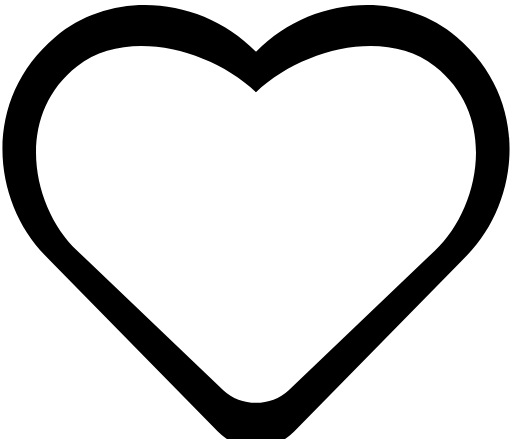
t = 0.00 s
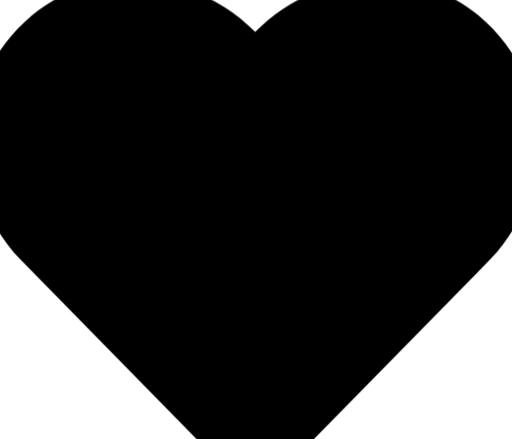
t = 0.45 s
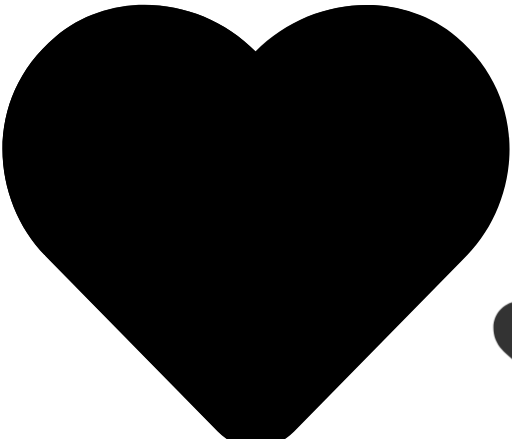
t = 0.83 s
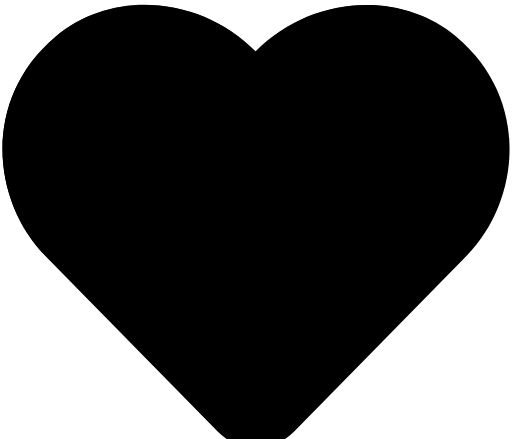
t = 1.20 s
t = 1.54 s: frame unchanged from t = 1.20 s, image omitted
t = 1.95 s: frame unchanged from t = 1.20 s, image omitted

The animated SVG that drew these frames (rendered in a browser with its animation timeline set to each time). Animation: 10 CSS @keyframes rules; one cycle of 1.95 s.

<svg
        xmlns="http://www.w3.org/2000/svg"
        width="105"
        height="90"
        viewBox="0 0 105 90"
        overflow="visible"
>
    <style>
        #heart-main {
        animation: main 800ms forwards;
        -webkit-animation: main 800ms forwards;
        }
        #heart-fill {
        animation: fill 800ms forwards;
        transform-origin: 50% 50%;
        animation-timing-function: cubic-bezier(0.83, 0, 0.17, 1);
        -webkit-animation: fill 800ms forwards;
        -webkit-transform-origin: 50% 50%;
        -webkit-animation-timing-function: cubic-bezier(0.83, 0, 0.17, 1);
        }
        #heart-sm-group {
        animation: group 100ms forwards;
        transform-origin: 50% 50%;
        animation-delay: 450ms;
        -webkit-animation: group 100ms forwards;
        -webkit-transform-origin: 50% 50%;
        -webkit-animation-delay: 450ms;
        }
        #heart-sm-1 {
        animation: heart-sm-1 1.5s forwards;
        animation-delay: 350ms;
        -webkit-animation: heart-sm-1 1.5s forwards;
        -webkit-animation-delay: 350ms;
        }
        #heart-sm-2 {
        animation: heart-sm-2 1.2s forwards;
        animation-delay: 300ms;
        -webkit-animation: heart-sm-2 1.2s forwards;
        -webkit-animation-delay: 300ms;
        }
        #heart-sm-3 {
        animation: heart-sm-3 1.2s forwards;
        animation-delay: 300ms;
        -webkit-animation: heart-sm-3 1.2s forwards;
        -webkit-animation-delay: 300ms;
        }
        #heart-sm-4 {
        animation: heart-sm-4 1.2s forwards;
        animation-delay: 300ms;
        -webkit-animation: heart-sm-4 1.2s forwards;
        -webkit-animation-delay: 300ms;
        }
        #heart-sm-5 {
        animation: heart-sm-5 1.2s forwards;
        animation-delay: 300ms;
        -webkit-animation: heart-sm-5 1.2s forwards;
        -webkit-animation-delay: 300ms;
        }
        #heart-sm-6 {
        animation: heart-sm-6 1.2s forwards;
        animation-delay: 300ms;
        -webkit-animation: heart-sm-6 1.2s forwards;
        -webkit-animation-delay: 300ms;
        }
        #heart-sm-7 {
        animation: heart-sm-7 1.2s forwards;
        animation-delay: 300ms;
        -webkit-animation: heart-sm-7 1.2s forwards;
        -webkit-animation-delay: 300ms;
        }
        @keyframes main {
        0% {
        fill: '#000000';
        }
        100% {
        fill: currentColor;
        }
        }
        @keyframes fill {
        0% {
        transform: scale(0);
        -webkit-transform: scale(0);
        }
        80% {
        transform: scale(1.2);
        -webkit-transform: scale(1.2);
        }
        100% {
        transform: scale(1);
        -webkit-transform: scale(1);
        }
        }
        @keyframes group {
        0% {
        opacity: 0;
        }
        100% {
        opacity: 0.8;
        }
        }
        @keyframes heart-sm-1 {
        0% {
        transform: translate(0) scale(1);
        -webkit-transform: translate(0) scale(1);
        }
        50% {
        transform: translate(40px, -45px) scale(1);
        -webkit-transform: translate(40px, -45px) scale(1);
        }
        80% {
        transform: translate(110px, -60px) scale(0);
        -webkit-transform: translate(110px, -60px) scale(0);
        }
        100% {
        transform: translate(110px, -60px) scale(0);
        -webkit-transform: translate(110px, -60px) scale(0);
        }
        }
        @keyframes heart-sm-2 {
        0% {
        transform: translate(0) scale(1);
        -webkit-transform: translate(0) scale(1);
        }
        50% {
        transform: translate(40px, 15px) scale(1);
        -webkit-transform: translate(40px, 15px) scale(1);
        }
        85% {
        transform: translate(140px, -10px) scale(0);
        -webkit-transform: translate(140px, -10px) scale(0);
        }
        100% {
        transform: translate(140px, -10px) scale(0);
        -webkit-transform: translate(140px, -10px) scale(0);
        }
        }
        @keyframes heart-sm-3 {
        0% {
        transform: translate(0) scale(1);
        -webkit-transform: translate(0) scale(1);
        }
        50% {
        transform: translate(20px, 45px) scale(1);
        -webkit-transform: translate(20px, 45px) scale(1);
        }
        100% {
        transform: translate(130px, 65px) scale(0);
        -webkit-transform: translate(130px, 65px) scale(0);
        }
        }
        @keyframes heart-sm-4 {
        0% {
        transform: translate(0) scale(1);
        -webkit-transform: translate(0) scale(1);
        }
        50% {
        transform: translate(-20px, 55px) scale(1);
        -webkit-transform: translate(-20px, 55px) scale(1);
        }
        85% {
        transform: translate(-10px, 65px) scale(0);
        -webkit-transform: translate(-10px, 65px) scale(0);
        }
        100% {
        transform: translate(-10px, 65px) scale(0);
        -webkit-transform: translate(-10px, 65px) scale(0);
        }
        }
        @keyframes heart-sm-5 {
        0% {
        transform: translate(0) scale(1);
        -webkit-transform: translate(0) scale(1);
        }
        50% {
        transform: translate(-50px, 40px) scale(1);
        -webkit-transform: translate(-50px, 40px) scale(1);
        }
        95% {
        transform: translate(-50px, 5px) scale(0);
        -webkit-transform: translate(-50px, 5px) scale(0);
        }
        100% {
        transform: translate(-50px, 5px) scale(0);
        -webkit-transform: translate(-50px, 5px) scale(0);
        }
        }
        @keyframes heart-sm-6 {
        0% {
        transform: translate(0) scale(1);
        -webkit-transform: translate(0) scale(1);
        }
        50% {
        transform: translate(-45px, 0) scale(1);
        -webkit-transform: translate(-45px, 0) scale(1);
        }
        85% {
        transform: translate(-15px, -50px) scale(0);
        -webkit-transform: translate(-15px, -50px) scale(0);
        }
        100% {
        transform: translate(-15px, -50px) scale(0);
        -webkit-transform: translate(-15px, -50px) scale(0);
        }
        }
        @keyframes heart-sm-7 {
        0% {
        transform: translate(0) scale(1);
        -webkit-transform: translate(0) scale(1);
        }
        50% {
        transform: translate(-10px, -45px) scale(1);
        -webkit-transform: translate(-10px, -45px) scale(1);
        }
        95% {
        transform: translate(40px, -70px) scale(0);
        -webkit-transform: translate(40px, -70px) scale(0);
        }
        100% {
        transform: translate(40px, -70px) scale(0);
        -webkit-transform: translate(40px, -70px) scale(0);
        }
        }
    </style>
    <g opacity="0" fill="currentColor" id="heart-sm-group">
        <path
                d="M72.6771 21.5652C71.2724 21.5652 69.9928 22.1016 69.0315 22.9803C68.0702 22.1016 66.7906 21.5652 65.3859 21.5652C62.4002 21.5652 59.9805 23.9849 59.9805 26.9706C59.9805 28.6904 60.5786 30.1151 61.7099 31.4669C62.8411 32.8186 69.0283 37.6356 69.0283 37.6356C69.0283 37.6356 75.2531 32.8395 76.3595 31.4348C77.4234 30.0838 78.0825 28.7008 78.0825 26.9706C78.0825 23.9849 75.6628 21.5652 72.6771 21.5652Z"
                id="heart-sm-1"
        />
        <path
                d="M74.2317 46.8813C72.8271 46.8813 71.5475 47.4177 70.5862 48.2964C69.6249 47.4177 68.3453 46.8813 66.9406 46.8813C63.9549 46.8813 61.5352 49.301 61.5352 52.2868C61.5352 54.0065 62.1333 55.4313 63.2645 56.783C64.3958 58.1348 70.583 62.9517 70.583 62.9517C70.583 62.9517 76.8078 58.1556 77.9142 56.751C78.9781 55.4 79.6372 54.017 79.6372 52.2868C79.6372 49.301 77.2175 46.8813 74.2317 46.8813Z"
                id="heart-sm-2"
        />
        <path
                d="M65.7903 61.7605C64.3857 61.7605 63.1061 62.2969 62.1448 63.1756C61.1835 62.2969 59.9039 61.7605 58.4992 61.7605C55.5134 61.7605 53.0938 64.1802 53.0938 67.1659C53.0938 68.8857 53.6919 70.3104 54.8231 71.6622C55.9544 73.0139 62.1416 77.8309 62.1416 77.8309C62.1416 77.8309 68.3664 73.0348 69.4728 71.6301C70.5367 70.2791 71.1958 68.8961 71.1958 67.1659C71.1958 64.1802 68.7761 61.7605 65.7903 61.7605Z"
                id="heart-sm-3"
        />
        <path
                d="M46.0267 65.0916C44.622 65.0916 43.3424 65.6279 42.3811 66.5067C41.4198 65.6279 40.1402 65.0916 38.7355 65.0916C35.7498 65.0916 33.3301 67.5112 33.3301 70.497C33.3301 72.2167 33.9282 73.6415 35.0595 74.9932C36.1907 76.345 42.3779 81.1619 42.3779 81.1619C42.3779 81.1619 48.6027 76.3658 49.7091 74.9612C50.7731 73.6102 51.4321 72.2272 51.4321 70.497C51.4321 67.5112 49.0124 65.0916 46.0267 65.0916Z"
                id="heart-sm-4"
        />
        <path
                d="M34.1478 52.4331C32.7431 52.4331 31.4635 52.9695 30.5022 53.8482C29.5409 52.9695 28.2613 52.4331 26.8566 52.4331C23.8709 52.4331 21.4512 54.8528 21.4512 57.8385C21.4512 59.5583 22.0493 60.983 23.1806 62.3348C24.3118 63.6865 30.499 68.5035 30.499 68.5035C30.499 68.5035 36.7238 63.7074 37.8302 62.3027C38.8941 60.9518 39.5532 59.5687 39.5532 57.8385C39.5532 54.8528 37.1335 52.4331 34.1478 52.4331Z"
                id="heart-sm-5"
        />
        <path
                d="M34.7005 34.0015C33.2958 34.0015 32.0162 34.5378 31.0549 35.4166C30.0936 34.5378 28.814 34.0015 27.4093 34.0015C24.4236 34.0015 22.0039 36.4212 22.0039 39.4069C22.0039 41.1267 22.602 42.5514 23.7333 43.9031C24.8646 45.2549 31.0517 50.0718 31.0517 50.0718C31.0517 50.0718 37.2765 45.2757 38.383 43.8711C39.4469 42.5201 40.1059 41.1371 40.1059 39.4069C40.1059 36.4212 37.6862 34.0015 34.7005 34.0015Z"
                id="heart-sm-6"
        />
        <path
                d="M48.6907 17.7898C47.2861 17.7898 46.0065 18.3262 45.0452 19.2049C44.0838 18.3262 42.8042 17.7898 41.3996 17.7898C38.4138 17.7898 35.9941 20.2095 35.9941 23.1952C35.9941 24.915 36.5922 26.3397 37.7235 27.6915C38.8548 29.0432 45.0419 33.8602 45.0419 33.8602C45.0419 33.8602 51.2668 29.0641 52.3732 27.6594C53.4371 26.3084 54.0962 24.9254 54.0962 23.1952C54.0962 20.2095 51.6765 17.7898 48.6907 17.7898Z"
                id="heart-sm-7"
        />
    </g>
    <path
            fill-rule="evenodd"
            clip-rule="evenodd"
            d="M93.1489 6.54565C81.4445 -3.3175 63.196 -1.81681 52 9.58158C40.804 -1.81681 22.5555 -3.31751 10.8511 6.54563C-4.3731 19.3608 -2.14674 40.257 8.70864 51.3346L44.2219 87.5142C46.2458 89.5826 49.122 90.7328 52 90.7328C54.878 90.7328 57.7542 89.5826 59.7781 87.5143L95.2914 51.3346C106.147 40.2571 108.373 19.3608 93.1489 6.54565ZM52 90.7328C52.0024 90.7329 52.0051 90.7326 52.0073 90.7326C52.0175 90.7328 52.0227 90.7328 52 90.7328C51.9774 90.7328 51.9824 90.7328 51.9926 90.7326C51.995 90.7326 51.9973 90.7329 52 90.7328ZM52 90.7316C51.9722 90.732 51.9861 90.7326 52 90.7328C52.0137 90.7326 52.0274 90.732 52 90.7316ZM58.6566 79.0362C56.92 80.6743 54.4694 81.5845 52 81.5845C49.5306 81.5845 47.08 80.6743 45.3434 79.0362L15.3343 50.3821C6.01986 41.6087 2.27117 22.6937 15.3342 12.5441C25.3771 4.73257 42.3933 8.8664 52 17.8939C61.6067 8.8664 78.6229 4.73259 88.6658 12.5441C101.729 22.6937 97.9801 41.6087 88.6658 50.3821L58.6566 79.0362Z"
            fill="#000000"
            id="heart-main"
            transform="translate(0.5, 1)"
    />
    <path
            d="M52.3515 10.5735C63.5525 -0.824869 81.63 -2.30089 93.3344 7.53757C108.578 20.3725 106.312 41.2687 95.4769 52.3413L59.9636 88.5309C57.9397 90.5894 55.2493 91.7248 52.3515 91.7248C49.4736 91.7248 46.7634 90.5746 44.7395 88.5062L9.22622 52.3265C-1.62916 41.249 -3.85552 20.3527 11.3687 7.53757C23.0731 -2.32557 41.1556 -0.824869 52.3515 10.5735Z"
            fill="currentColor"
            id="heart-fill"
    />
</svg>
